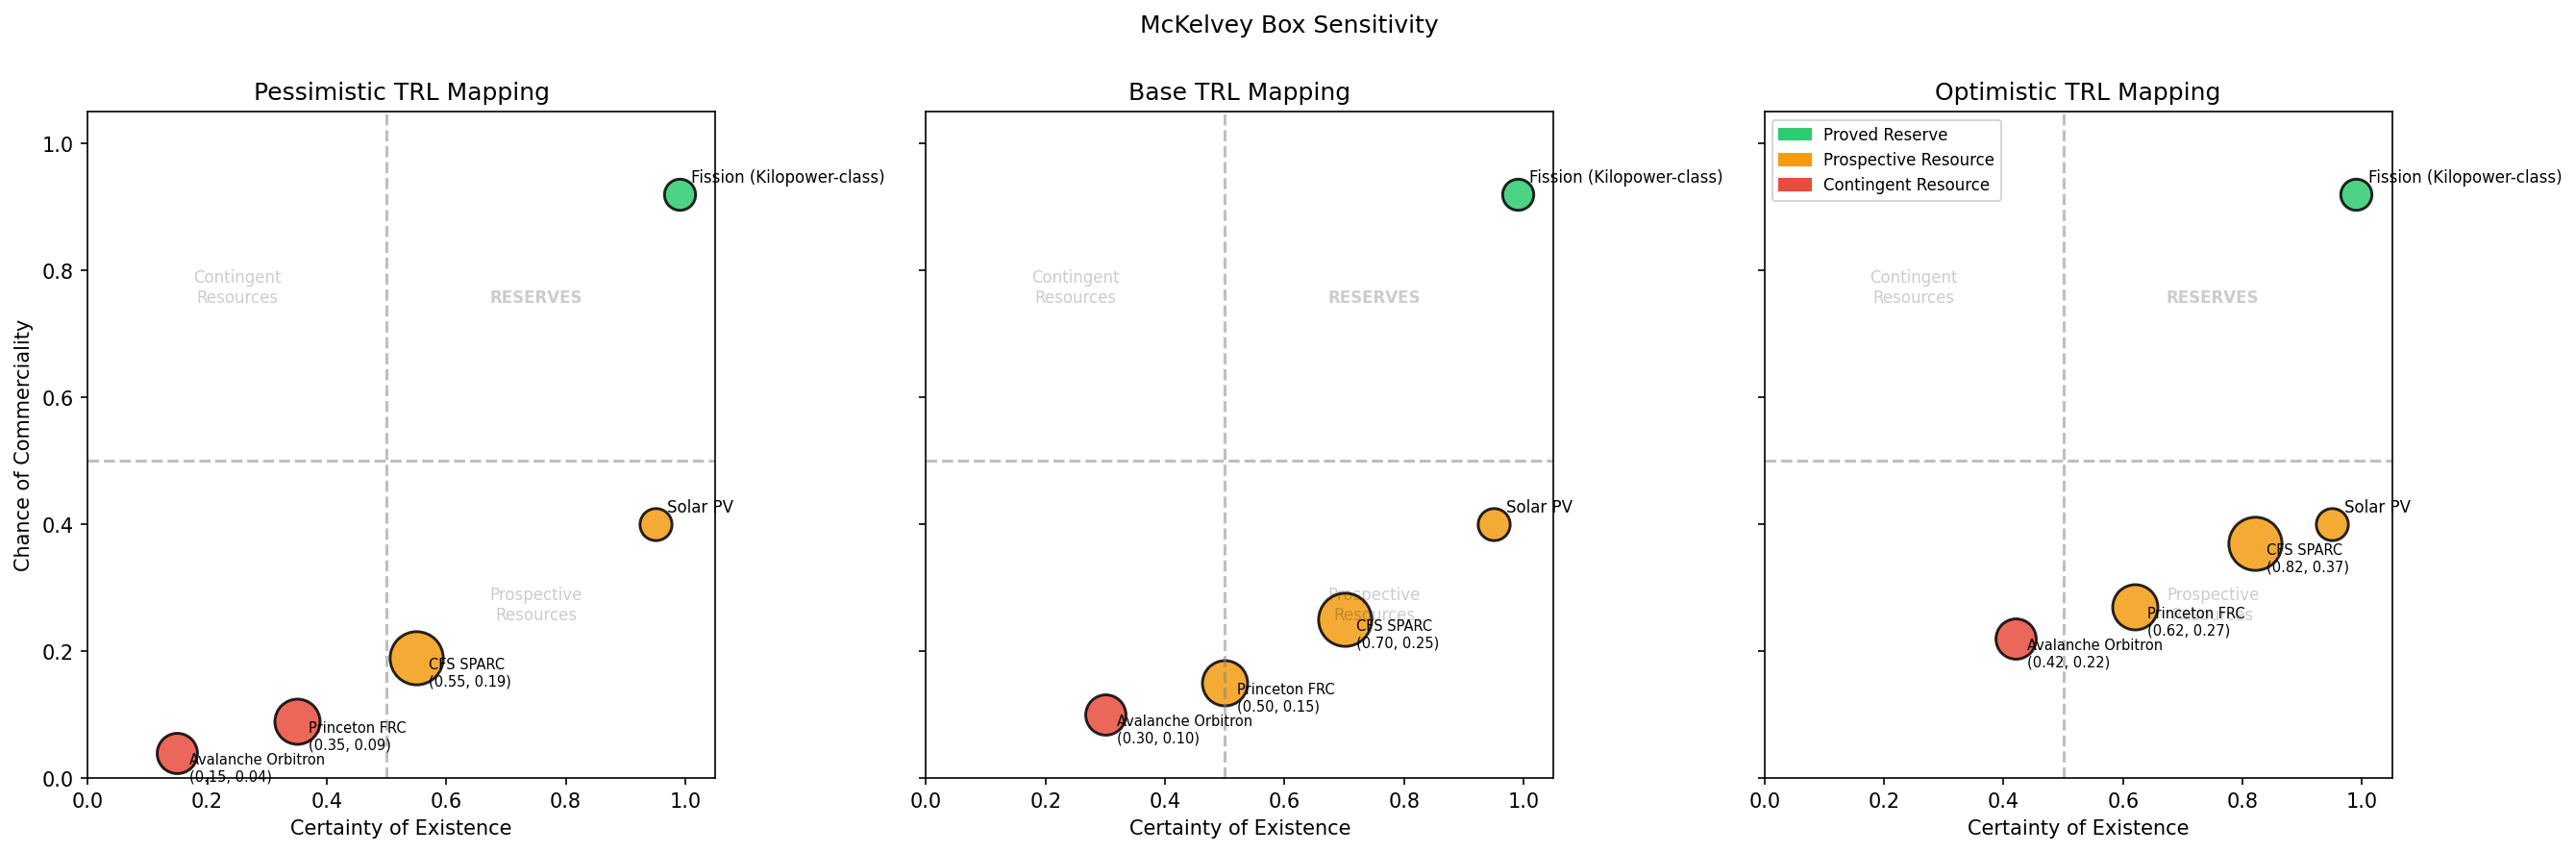

The file beside this chart, header and first rows:
scenario, source, certainty, Pc, category
Pessimistic, Solar PV, 0.95, 0.4, Prospective Resource
Pessimistic, Fission (Kilopower-class), 0.99, 0.92, Proved Reserve
Pessimistic, CFS SPARC, 0.55, 0.19, Prospective Resource
Pessimistic, Princeton FRC, 0.35, 0.09, Contingent Resource
Pessimistic, Avalanche Orbitron, 0.15, 0.04, Contingent Resource
Base, Solar PV, 0.95, 0.4, Prospective Resource
Base, Fission (Kilopower-class), 0.99, 0.92, Proved Reserve
Base, CFS SPARC, 0.7, 0.25, Prospective Resource
Base, Princeton FRC, 0.5, 0.15, Prospective Resource
Base, Avalanche Orbitron, 0.3, 0.1, Contingent Resource
Optimistic, Solar PV, 0.95, 0.4, Prospective Resource
Optimistic, Fission (Kilopower-class), 0.99, 0.92, Proved Reserve
Optimistic, CFS SPARC, 0.82, 0.37, Prospective Resource
Optimistic, Princeton FRC, 0.62, 0.27, Prospective Resource
Optimistic, Avalanche Orbitron, 0.42, 0.22, Contingent Resource
